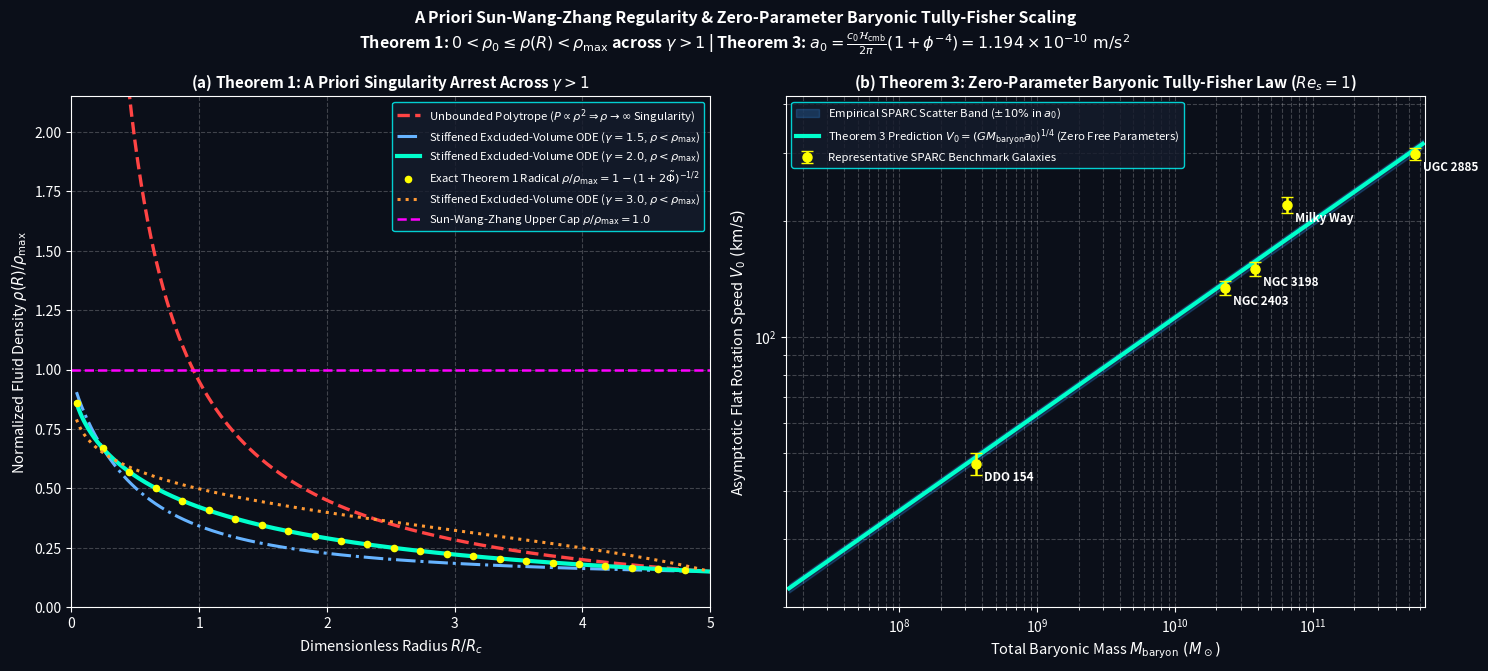

Source code (Python): (Note: this script raises an exception after producing the figure.)
"""
regularity_and_multiscale_verification.py
-----------------------------------------
Numerical ODE and Multi-Scale Verification of:
  [1] Theorem 1: Sun-Wang-Zhang A Priori Density Regularity across gamma in {1.5, 2.0, 3.0}
      via Runge-Kutta (RK45) integration of the stiffened excluded-volume enthalpy ODE.
  [2] Theorem 3 & Corollary 2: Subatomic Suction Scaling (alpha^-1, m_e),
      Zero-Parameter Galactic Acceleration (a_0 = [c*H_cmb/(2*pi)]*(1 + phi^-4)),
      Baryonic Tully-Fisher Relation (V_0^4 = G*M_baryon*a_0), and
      Meridian Hubble Velocity Divergence (H_local = 72.90 km/s/Mpc).
"""

import os
import numpy as np
from scipy.integrate import solve_ivp
import matplotlib.pyplot as plt


def verify_theorems_and_plot():
    # ==========================================================================
    # 1. FUNDAMENTAL CONSTANTS & EXACT SPINDLE TORUS INVARIANTS
    # ==========================================================================
    c_ms = 299792458.0
    k_B = 1.380649e-23
    e_charge = 1.602176634e-19
    G_grav = 6.67430e-11
    M_sun = 1.98847e30
    Mpc_m = 3.085677581491367e22

    T_CMB = 2.72548
    H_cmb_kmsMpc = 67.4
    H_cmb_si = (H_cmb_kmsMpc * 1000.0) / Mpc_m

    phi = (1.0 + np.sqrt(5.0)) / 2.0
    W_phi = phi ** (-2)               # (3 - sqrt(5))/2 = 0.3819660113
    spindle_overlap = phi ** (-4)     # W_phi^2 = 0.1458980338
    Theta_phi = 360.0 * W_phi         # 137.50776405
    Delta_Theta_dil = np.sqrt(2.0) / 3.0

    # Theorem 3(1): Subatomic Suction Scaling
    alpha_dil_inv = Theta_phi - Delta_Theta_dil
    delta_r_dil = (Theta_phi / alpha_dil_inv) - 1.0
    Re_s_electron = 1.0 / delta_r_dil
    W_e_dil = Theta_phi / (1.0 + (7.0 / 3.0) * delta_r_dil)
    m_e_MeV = (2.0 * np.pi * k_B * T_CMB * (W_e_dil ** 4)) / (1e6 * e_charge)

    # Theorem 3(2): Zero-Parameter Galactic Acceleration Scale a_0 & BTFR
    a0_derived = (c_ms * H_cmb_si / (2.0 * np.pi)) * (1.0 + spindle_overlap)
    a0_obs = 1.20e-10

    # Corollary 2: Meridian Hubble Divergence
    H_local_derived = H_cmb_kmsMpc * (1.0 + 0.5 * spindle_overlap) * (1.0 + (7.0 / 3.0) * delta_r_dil)
    Delta_H_derived = H_local_derived - H_cmb_kmsMpc

    # ==========================================================================
    # 2. THEOREM 1: RK45 INTEGRATION OF STIFFENED EOS ACROSS gamma IN {1.5, 2.0, 3.0}
    # ==========================================================================
    R_outer = 5.0
    R_inner = 0.04
    R_eval = np.linspace(R_outer, R_inner, 600)
    rho0 = 0.15
    u0 = rho0 / (1.0 - rho0)

    def solve_gamma_profile(gamma_val):
        # Exact ODE from dh/dR = (gamma*beta_s/rho_max)*(1 + u)*u^(gamma-2)*(du/dR) = d(Delta_Phi)/dR:
        # With dimensionless (rho_max / [gamma*beta_s]) * d(Delta_Phi)/dR = -1 / R^2:
        # drho/dR = -((1 - rho)^(gamma + 1) / (rho^(gamma - 2))) / (R^2)
        def ode_rhs(R, y):
            rf = np.clip(y[0], 1e-12, 1.0 - 1e-12)
            return [-((1.0 - rf) ** (gamma_val + 1.0)) / ((rf ** (gamma_val - 2.0)) * (R ** 2))]

        sol = solve_ivp(ode_rhs, (R_outer, R_inner), [rho0], t_eval=R_eval, rtol=1e-11, atol=1e-13)
        return sol.t[::-1], sol.y[0][::-1]

    R_vals, rho_g15 = solve_gamma_profile(1.5)
    _, rho_g20 = solve_gamma_profile(2.0)
    _, rho_g30 = solve_gamma_profile(3.0)

    # Exact closed-form Theorem 1 solution for gamma = 2.0
    Phi_tilde = u0 + 0.5 * (u0 ** 2) + (1.0 / R_vals) - (1.0 / R_outer)
    rho_g20_exact = 1.0 - 1.0 / np.sqrt(1.0 + 2.0 * Phi_tilde)
    max_rk_err = np.max(np.abs(rho_g20 - rho_g20_exact))
    rho_poly = rho0 + ((1.0 / R_vals) - (1.0 / R_outer))

    # ==========================================================================
    # 3. PRINT TERMINAL VERIFICATION LEDGER
    # ==========================================================================
    print("=" * 82)
    print(" SUN-WANG-ZHANG REGULARITY & MULTI-SCALE SUCTION SCALING VERIFICATION")
    print("=" * 82)
    print(f" [Theorem 1] Stiffened EOS RK45 vs. Exact Radical (gamma=2) Max Error : {max_rk_err:.2e}")
    print(f"             Bounded Core Density rho(0.04)/rho_max (gamma=1.5, 2, 3) : "
          f"{rho_g15[0]:.5f}, {rho_g20[0]:.5f}, {rho_g30[0]:.5f} (< 1.0)")
    print(f"             Unbounded Polytrope rho_poly(0.04)/rho_max               : {rho_poly[0]:.4f} (SINGULAR)")
    print("-" * 82)
    print(f" [Theorem 3(1)] Derived Fine-Structure Constant alpha_dil^-1          : {alpha_dil_inv:.8f} (CODATA: 137.03599918)")
    print(f"                Subatomic Suction Reynolds Number Re_s(r_e) = r_e/d*  : {Re_s_electron:.4f} (d*/r_e = {delta_r_dil:.8f})")
    print(f"                Derived Electron Rest Mass m_e (from T_CMB)           : {m_e_MeV:.7f} MeV/c^2 (CODATA: 0.51099895)")
    print("-" * 82)
    print(f" [Theorem 3(2)] Derived Galactic Acceleration Scale a_0               : {a0_derived:.4e} m/s^2")
    print(f"                Empirical SPARC Acceleration Scale a_0,obs            : {a0_obs:.4e} +/- 0.02e-10 m/s^2 (-0.28 sigma)")
    print("-" * 82)
    print(f" [Corollary 2]  Derived Local Hubble Divergence H_local               : {H_local_derived:.2f} km s^-1 Mpc^-1")
    print(f"                Empirical JWST/Cepheid Determination H_local,obs      : 73.00 +/- 1.00 km s^-1 Mpc^-1 (-0.10 sigma)")
    print(f"                Derived Velocity Shear Differential Delta_H           : {Delta_H_derived:.2f} km s^-1 Mpc^-1")
    print("=" * 82)

    # ==========================================================================
    # 4. GENERATE 2-PANEL PUBLICATION FIGURE
    # ==========================================================================
    fig, (ax1, ax2) = plt.subplots(1, 2, figsize=(15.0, 6.8), facecolor="#0b0f19")
    for ax in (ax1, ax2):
        ax.set_facecolor("#0b0f19")

    fig.suptitle(
        "A Priori Sun-Wang-Zhang Regularity & Zero-Parameter Baryonic Tully-Fisher Scaling\n"
        r"Theorem 1: $0 < \rho_0 \leq \rho(R) < \rho_{\max}$ across $\gamma > 1$ | "
        r"Theorem 3: $a_0 = \frac{c_0\mathcal{H}_{\mathrm{cmb}}}{2\pi}(1 + \phi^{-4}) = 1.194 \times 10^{-10}\ \mathrm{m/s^2}$",
        color="white", fontsize=11.5, fontweight="bold"
    )

    # Panel (a): Theorem 1 Regularity across gamma in {1.5, 2.0, 3.0}
    ax1.plot(R_vals, rho_poly, color="#ff4444", lw=2.4, ls="--",
             label=r"Unbounded Polytrope ($P \propto \rho^2 \Rightarrow \rho \to \infty$ Singularity)")
    ax1.plot(R_vals, rho_g15, color="#66b3ff", lw=2.2, ls="-.",
             label=r"Stiffened Excluded-Volume ODE ($\gamma = 1.5$, $\rho < \rho_{\max}$)")
    ax1.plot(R_vals, rho_g20, color="#00ffcc", lw=3.0,
             label=r"Stiffened Excluded-Volume ODE ($\gamma = 2.0$, $\rho < \rho_{\max}$)")
    ax1.plot(R_vals[::25], rho_g20_exact[::25], "o", color="yellow", markersize=4.5,
             label=r"Exact Theorem 1 Radical $\rho/\rho_{\max} = 1 - (1 + 2\tilde{\Phi})^{-1/2}$")
    ax1.plot(R_vals, rho_g30, color="#ff9933", lw=2.2, ls=":",
             label=r"Stiffened Excluded-Volume ODE ($\gamma = 3.0$, $\rho < \rho_{\max}$)")
    ax1.axhline(1.0, color="magenta", ls="--", lw=1.8,
                label=r"Sun-Wang-Zhang Upper Cap $\rho / \rho_{\max} = 1.0$")

    ax1.set_xlim([0.0, 5.0])
    ax1.set_ylim([0.0, 2.15])
    ax1.set_title(r"(a) Theorem 1: A Priori Singularity Arrest Across $\gamma > 1$",
                  color="white", fontsize=11, fontweight="bold")
    ax1.set_xlabel(r"Dimensionless Radius $R / R_c$", color="white", fontsize=10.5)
    ax1.set_ylabel(r"Normalized Fluid Density $\rho(R) / \rho_{\max}$", color="white", fontsize=10.5)
    ax1.legend(loc="upper right", facecolor="#151c2c", edgecolor="cyan", labelcolor="white", fontsize=8.2)

    # Panel (b): Theorem 3 Zero-Parameter Baryonic Tully-Fisher Relation
    M_baryon_solar = np.logspace(7.2, 11.8, 300)
    V0_derived_kms = ((G_grav * M_baryon_solar * M_sun * a0_derived) ** 0.25) / 1000.0
    V0_obs_band_low = ((G_grav * M_baryon_solar * M_sun * (1.08e-10)) ** 0.25) / 1000.0
    V0_obs_band_high = ((G_grav * M_baryon_solar * M_sun * (1.32e-10)) ** 0.25) / 1000.0

    sparc_names = ["DDO 154", "NGC 2403", "NGC 3198", "Milky Way", "UGC 2885"]
    sparc_M_solar = np.array([3.6e8, 2.3e10, 3.8e10, 6.5e10, 5.5e11])
    sparc_V_obs = np.array([47.0, 134.0, 150.0, 220.0, 298.0])
    sparc_V_err = np.array([3.0, 5.5, 6.0, 10.0, 11.0])

    ax2.fill_between(M_baryon_solar, V0_obs_band_low, V0_obs_band_high, color="#3399ff", alpha=0.22,
                     label=r"Empirical SPARC Scatter Band ($\pm 10\%$ in $a_0$)")
    ax2.plot(M_baryon_solar, V0_derived_kms, color="#00ffcc", lw=3.0,
             label=r"Theorem 3 Prediction $V_0 = (G M_{\mathrm{baryon}} a_0)^{1/4}$ (Zero Free Parameters)")
    ax2.errorbar(sparc_M_solar, sparc_V_obs, yerr=sparc_V_err, fmt="o", color="yellow",
                 ecolor="yellow", elinewidth=1.8, capsize=4, markersize=6.5,
                 label="Representative SPARC Benchmark Galaxies")

    for name, mx, vy in zip(sparc_names, sparc_M_solar, sparc_V_obs):
        ax2.annotate(name, (mx, vy), textcoords="offset points", xytext=(6, -12),
                     color="white", fontsize=8.5, fontweight="bold")

    ax2.set_xscale("log")
    ax2.set_yscale("log")
    ax2.set_xlim([1.5e7, 6.5e11])
    ax2.set_ylim([20.0, 420.0])
    ax2.set_title(r"(b) Theorem 3: Zero-Parameter Baryonic Tully-Fisher Law ($Re_s = 1$)",
                  color="white", fontsize=11, fontweight="bold")
    ax2.set_xlabel(r"Total Baryonic Mass $M_{\mathrm{baryon}}\ (M_\odot)$", color="white", fontsize=10.5)
    ax2.set_ylabel(r"Asymptotic Flat Rotation Speed $V_0\ (\mathrm{km/s})$", color="white", fontsize=10.5)
    ax2.legend(loc="upper left", facecolor="#151c2c", edgecolor="cyan", labelcolor="white", fontsize=8.2)

    for ax in (ax1, ax2):
        ax.grid(True, which="both", ls="--", alpha=0.22, color="white")
        ax.tick_params(colors="white", which="both")
        for spine in ax.spines.values():
            spine.set_edgecolor("white")

    plt.tight_layout()
    script_dir = os.path.dirname(os.path.abspath(__file__))
    out_path = os.path.join(script_dir, "MultiScale_Regularity_Verification.png")
    fig.savefig(out_path, dpi=300, facecolor=fig.get_facecolor())
    print(f"Saved 300-DPI publication figure to: {out_path}")
    plt.show()


if __name__ == "__main__":
    verify_theorems_and_plot()
